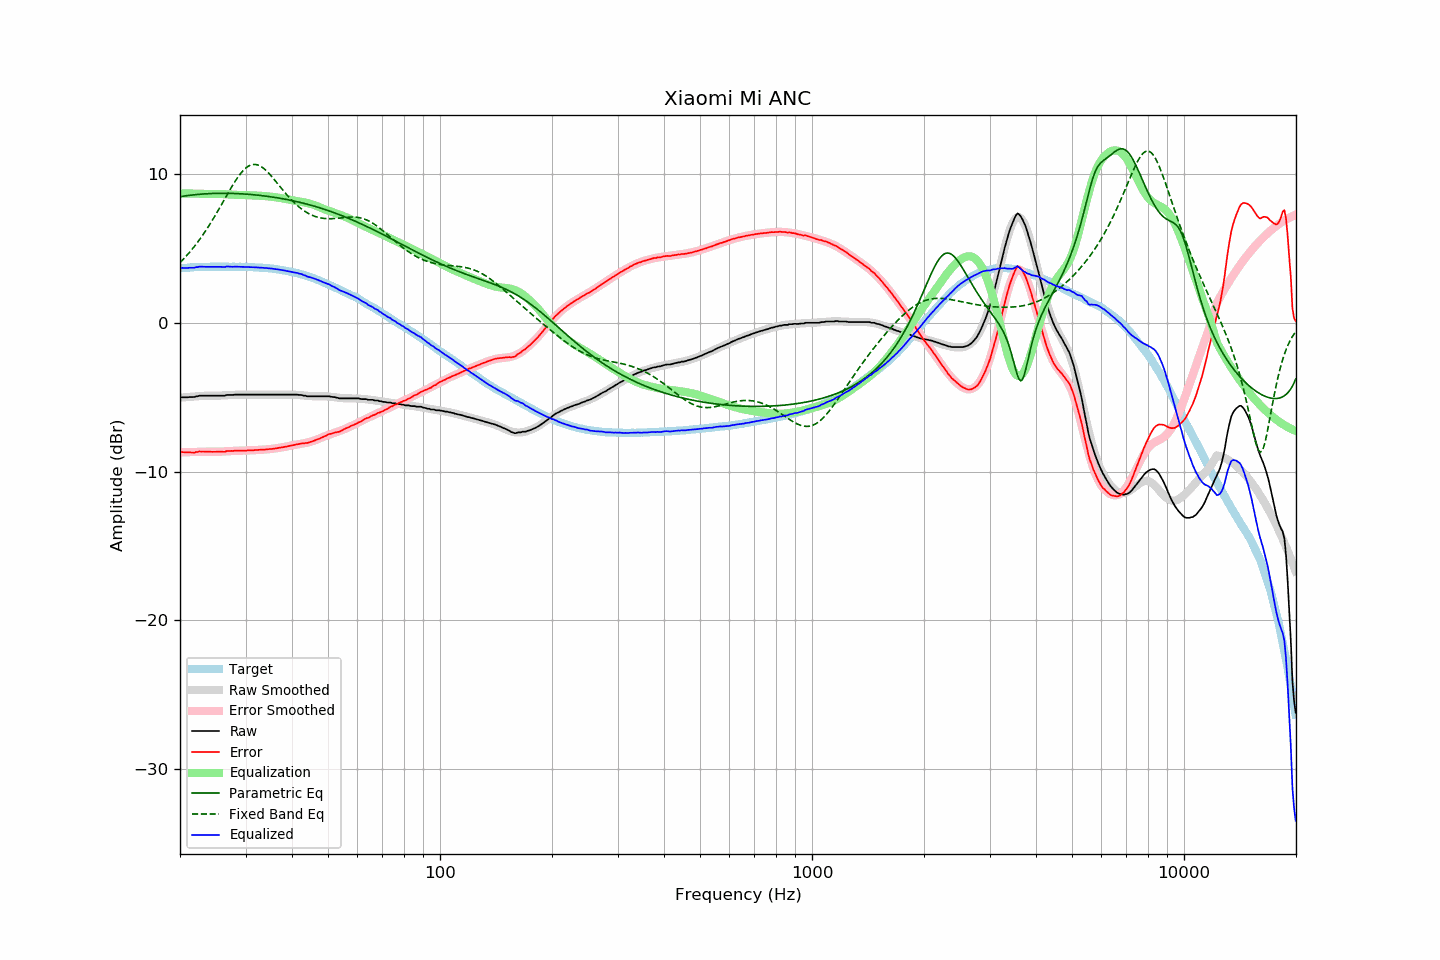

Source data for this figure (header and first rows):
frequency, raw, error, smoothed, error_smoothed, equalization, parametric_eq, fixed_band_eq, equalized_raw, equalized_smoothed, target
20.00, -5.01, -8.68, -5.04, -8.70, 8.70, 8.48, 4.05, 3.69, 3.67, 3.67
20.20, -5.01, -8.69, -5.03, -8.70, 8.70, 8.50, 4.16, 3.69, 3.68, 3.68
20.40, -5.01, -8.70, -5.02, -8.70, 8.70, 8.51, 4.27, 3.69, 3.69, 3.69
20.61, -5.01, -8.71, -5.01, -8.70, 8.70, 8.53, 4.38, 3.69, 3.69, 3.70
20.81, -5.01, -8.70, -5.00, -8.70, 8.70, 8.54, 4.50, 3.69, 3.70, 3.69
21.02, -5.01, -8.71, -4.99, -8.70, 8.70, 8.56, 4.62, 3.69, 3.71, 3.70
21.23, -4.99, -8.70, -4.98, -8.69, 8.69, 8.57, 4.75, 3.70, 3.72, 3.71
21.44, -4.99, -8.72, -4.97, -8.69, 8.69, 8.59, 4.88, 3.70, 3.72, 3.73
21.66, -4.99, -8.72, -4.96, -8.69, 8.69, 8.60, 5.01, 3.70, 3.73, 3.73
21.87, -4.99, -8.73, -4.95, -8.69, 8.69, 8.61, 5.14, 3.70, 3.73, 3.74
22.09, -4.94, -8.68, -4.95, -8.69, 8.69, 8.62, 5.28, 3.75, 3.74, 3.74
22.31, -4.94, -8.69, -4.94, -8.68, 8.68, 8.63, 5.42, 3.75, 3.74, 3.75
22.54, -4.90, -8.65, -4.93, -8.68, 8.68, 8.64, 5.57, 3.78, 3.75, 3.75
22.76, -4.90, -8.66, -4.92, -8.67, 8.67, 8.65, 5.72, 3.77, 3.75, 3.76
22.99, -4.90, -8.65, -4.91, -8.67, 8.67, 8.66, 5.88, 3.77, 3.76, 3.75
23.22, -4.90, -8.65, -4.91, -8.67, 8.67, 8.67, 6.03, 3.77, 3.76, 3.75
23.45, -4.90, -8.66, -4.90, -8.66, 8.66, 8.67, 6.19, 3.76, 3.76, 3.76
23.69, -4.90, -8.66, -4.90, -8.66, 8.66, 8.68, 6.36, 3.76, 3.76, 3.76
23.92, -4.90, -8.66, -4.90, -8.66, 8.66, 8.69, 6.53, 3.76, 3.77, 3.76
24.16, -4.90, -8.67, -4.90, -8.66, 8.66, 8.69, 6.70, 3.76, 3.77, 3.77
24.40, -4.90, -8.68, -4.90, -8.67, 8.67, 8.70, 6.88, 3.77, 3.77, 3.78
24.65, -4.90, -8.67, -4.90, -8.67, 8.67, 8.70, 7.05, 3.77, 3.77, 3.77
24.89, -4.90, -8.67, -4.90, -8.67, 8.67, 8.70, 7.24, 3.77, 3.77, 3.77
25.14, -4.90, -8.67, -4.90, -8.67, 8.67, 8.70, 7.42, 3.77, 3.77, 3.77
25.39, -4.90, -8.67, -4.90, -8.67, 8.67, 8.71, 7.61, 3.77, 3.77, 3.77
25.65, -4.90, -8.67, -4.89, -8.66, 8.66, 8.71, 7.79, 3.76, 3.77, 3.77
25.91, -4.90, -8.67, -4.89, -8.66, 8.66, 8.71, 7.98, 3.76, 3.77, 3.77
26.16, -4.90, -8.67, -4.88, -8.65, 8.65, 8.71, 8.17, 3.75, 3.77, 3.77
26.43, -4.90, -8.67, -4.88, -8.65, 8.65, 8.71, 8.36, 3.75, 3.77, 3.77
26.69, -4.85, -8.62, -4.87, -8.64, 8.64, 8.71, 8.55, 3.79, 3.77, 3.77
26.96, -4.85, -8.62, -4.86, -8.63, 8.63, 8.71, 8.74, 3.78, 3.77, 3.77
27.23, -4.85, -8.61, -4.86, -8.63, 8.63, 8.70, 8.93, 3.78, 3.77, 3.76
27.50, -4.85, -8.61, -4.85, -8.62, 8.62, 8.70, 9.11, 3.77, 3.77, 3.76
27.77, -4.85, -8.62, -4.85, -8.61, 8.61, 8.70, 9.29, 3.76, 3.77, 3.77
28.05, -4.83, -8.60, -4.84, -8.61, 8.61, 8.69, 9.47, 3.78, 3.77, 3.77
28.33, -4.83, -8.59, -4.84, -8.60, 8.60, 8.69, 9.63, 3.77, 3.77, 3.76
28.62, -4.83, -8.59, -4.83, -8.60, 8.60, 8.68, 9.79, 3.77, 3.77, 3.76
28.90, -4.83, -8.60, -4.83, -8.59, 8.59, 8.68, 9.94, 3.76, 3.76, 3.77
29.19, -4.83, -8.60, -4.83, -8.59, 8.59, 8.67, 10.08, 3.76, 3.76, 3.77
29.48, -4.83, -8.59, -4.83, -8.59, 8.59, 8.67, 10.20, 3.76, 3.76, 3.76
29.78, -4.83, -8.59, -4.83, -8.59, 8.59, 8.66, 10.32, 3.76, 3.76, 3.76
30.08, -4.83, -8.60, -4.83, -8.59, 8.59, 8.65, 10.41, 3.76, 3.76, 3.77
30.38, -4.83, -8.58, -4.83, -8.58, 8.58, 8.64, 10.49, 3.75, 3.75, 3.75
30.68, -4.83, -8.58, -4.83, -8.58, 8.58, 8.64, 10.56, 3.75, 3.75, 3.75
30.99, -4.83, -8.57, -4.83, -8.57, 8.57, 8.63, 10.61, 3.74, 3.74, 3.74
31.30, -4.83, -8.57, -4.83, -8.57, 8.57, 8.62, 10.64, 3.74, 3.74, 3.74
31.61, -4.83, -8.57, -4.83, -8.56, 8.56, 8.61, 10.65, 3.73, 3.73, 3.74
31.93, -4.83, -8.55, -4.83, -8.56, 8.56, 8.60, 10.65, 3.73, 3.73, 3.72
32.24, -4.83, -8.56, -4.83, -8.55, 8.55, 8.59, 10.62, 3.72, 3.72, 3.73
32.57, -4.83, -8.54, -4.83, -8.55, 8.55, 8.57, 10.59, 3.72, 3.72, 3.71
32.89, -4.83, -8.54, -4.83, -8.54, 8.54, 8.56, 10.53, 3.71, 3.71, 3.71
33.22, -4.83, -8.53, -4.83, -8.53, 8.53, 8.55, 10.47, 3.70, 3.70, 3.70
33.55, -4.83, -8.53, -4.83, -8.53, 8.53, 8.54, 10.39, 3.70, 3.70, 3.70
33.89, -4.83, -8.52, -4.83, -8.52, 8.52, 8.52, 10.29, 3.69, 3.69, 3.69
34.23, -4.83, -8.51, -4.83, -8.51, 8.51, 8.51, 10.19, 3.68, 3.68, 3.68
34.57, -4.83, -8.50, -4.83, -8.50, 8.50, 8.49, 10.08, 3.67, 3.67, 3.67
34.92, -4.83, -8.48, -4.83, -8.49, 8.49, 8.48, 9.97, 3.66, 3.66, 3.65
35.27, -4.83, -8.49, -4.83, -8.48, 8.48, 8.46, 9.84, 3.65, 3.65, 3.66
35.62, -4.83, -8.46, -4.83, -8.46, 8.46, 8.45, 9.72, 3.63, 3.63, 3.63
35.97, -4.83, -8.45, -4.83, -8.45, 8.45, 8.43, 9.59, 3.62, 3.62, 3.62
... 635 more rows
